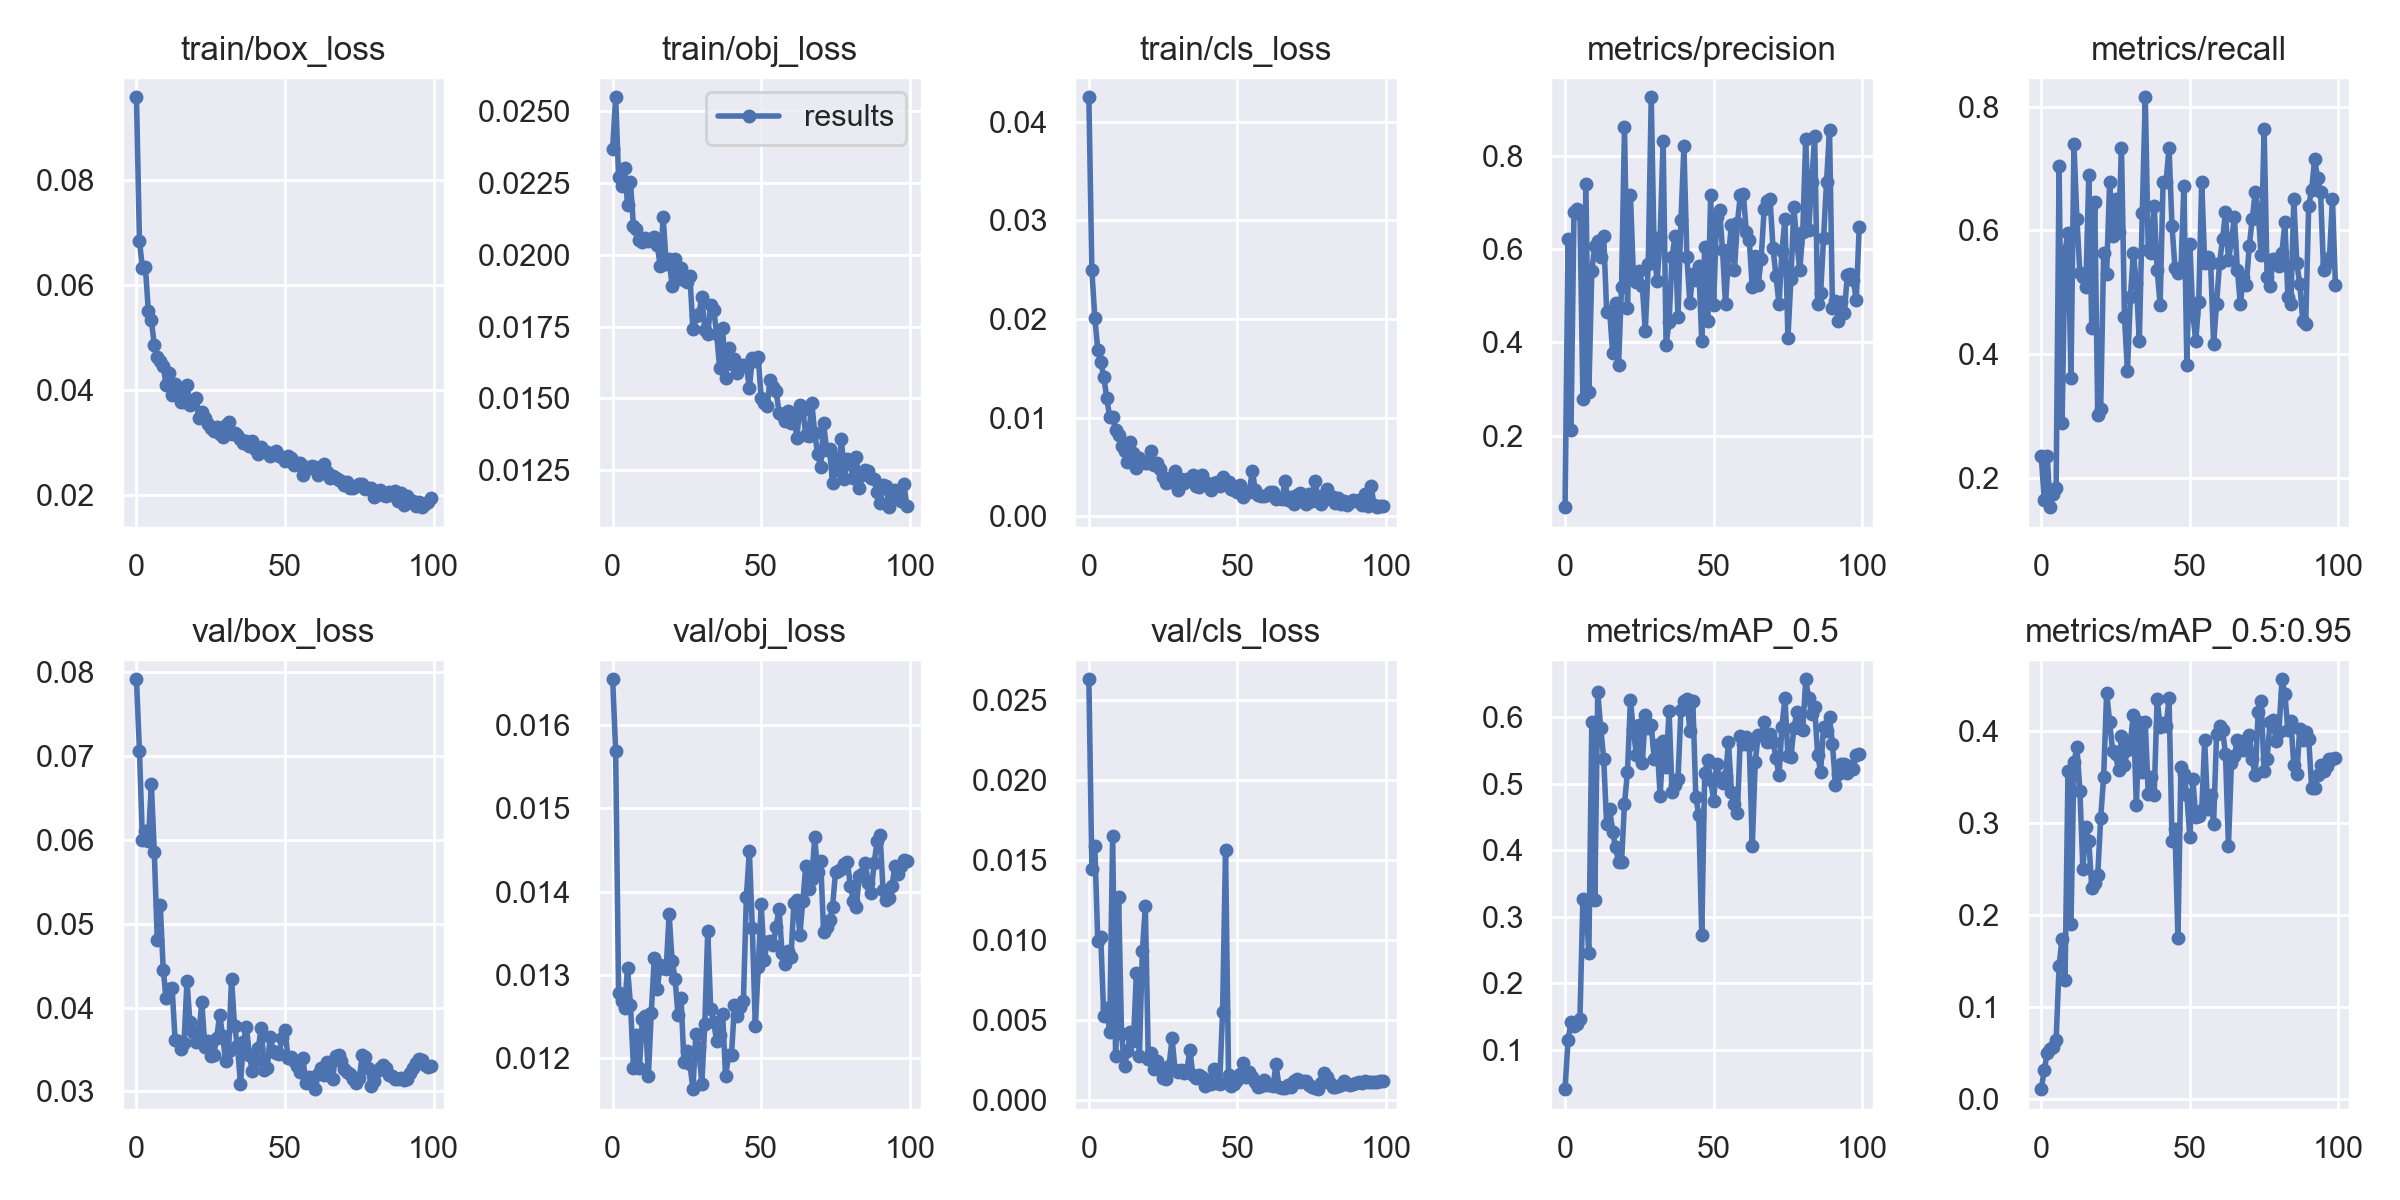

The data file committed next to this chart (first rows):
epoch, train/box_loss, train/obj_loss, train/cls_loss, metrics/precision, metrics/recall, metrics/mAP_0.5, metrics/mAP_0.5:0.95, val/box_loss, val/obj_loss, val/cls_loss, x/lr0, x/lr1, x/lr2
0, 0.09585, 0.0237, 0.0425, 0.04667, 0.2345, 0.04102, 0.01091, 0.07914, 0.01655, 0.0263, 0.0028, 0.0028, 0.0748
1, 0.06849, 0.02549, 0.02496, 0.6227, 0.163, 0.1146, 0.0315, 0.07061, 0.0157, 0.01444, 0.005644, 0.005644, 0.04864
2, 0.06328, 0.0227, 0.02013, 0.213, 0.2345, 0.1423, 0.05019, 0.06, 0.01278, 0.01586, 0.00843, 0.00843, 0.02243
3, 0.0635, 0.0224, 0.01688, 0.6795, 0.1521, 0.1361, 0.0545, 0.06106, 0.01268, 0.009927, 0.009703, 0.009703, 0.009703
4, 0.055, 0.02304, 0.01567, 0.6854, 0.1739, 0.1389, 0.05637, 0.05981, 0.0126, 0.0102, 0.009703, 0.009703, 0.009703
5, 0.05333, 0.02175, 0.01415, 0.6763, 0.1835, 0.1456, 0.06427, 0.06664, 0.01307, 0.005226, 0.009604, 0.009604, 0.009604
6, 0.04863, 0.02253, 0.01203, 0.2797, 0.7039, 0.3273, 0.1454, 0.05853, 0.01264, 0.005711, 0.009505, 0.009505, 0.009505
7, 0.04627, 0.021, 0.01004, 0.7392, 0.2879, 0.3202, 0.1745, 0.04809, 0.01188, 0.004265, 0.009406, 0.009406, 0.009406
8, 0.04552, 0.02089, 0.01003, 0.2929, 0.5671, 0.245, 0.1293, 0.05226, 0.01228, 0.0165, 0.009307, 0.009307, 0.009307
9, 0.04455, 0.02051, 0.008759, 0.5541, 0.5963, 0.5925, 0.3565, 0.04451, 0.01187, 0.00271, 0.009208, 0.009208, 0.009208
10, 0.04091, 0.02047, 0.008246, 0.6073, 0.3618, 0.3254, 0.1909, 0.04109, 0.01247, 0.01265, 0.009109, 0.009109, 0.009109
11, 0.04335, 0.02057, 0.007147, 0.6176, 0.7391, 0.6369, 0.3665, 0.04225, 0.0125, 0.004086, 0.00901, 0.00901, 0.00901
12, 0.03898, 0.02049, 0.006608, 0.5838, 0.618, 0.5831, 0.3828, 0.04235, 0.01177, 0.002092, 0.008911, 0.008911, 0.008911
13, 0.04115, 0.02053, 0.00546, 0.6281, 0.531, 0.5375, 0.3353, 0.03615, 0.01254, 0.003022, 0.008812, 0.008812, 0.008812
14, 0.03923, 0.02063, 0.007554, 0.4648, 0.5248, 0.4385, 0.2506, 0.03597, 0.0132, 0.004236, 0.008713, 0.008713, 0.008713
15, 0.03781, 0.02034, 0.006401, 0.4684, 0.5078, 0.4623, 0.2965, 0.0351, 0.01282, 0.003705, 0.008614, 0.008614, 0.008614
16, 0.03781, 0.01962, 0.004832, 0.3783, 0.6894, 0.4267, 0.2804, 0.03579, 0.01311, 0.007917, 0.008515, 0.008515, 0.008515
17, 0.04106, 0.02131, 0.005906, 0.4853, 0.4425, 0.4043, 0.2299, 0.04313, 0.01308, 0.002759, 0.008416, 0.008416, 0.008416
18, 0.0371, 0.0197, 0.005436, 0.3524, 0.646, 0.3816, 0.2348, 0.03823, 0.01307, 0.009287, 0.008317, 0.008317, 0.008317
19, 0.03789, 0.01987, 0.005353, 0.5182, 0.3012, 0.382, 0.2437, 0.03709, 0.01372, 0.0121, 0.008218, 0.008218, 0.008218
20, 0.0385, 0.01891, 0.005391, 0.8631, 0.3103, 0.4698, 0.306, 0.03584, 0.01317, 0.00256, 0.008119, 0.008119, 0.008119
21, 0.03465, 0.01986, 0.006628, 0.4746, 0.5637, 0.5173, 0.3509, 0.037, 0.01295, 0.002929, 0.00802, 0.00802, 0.00802
22, 0.03591, 0.01915, 0.005158, 0.716, 0.5298, 0.6253, 0.4421, 0.04063, 0.01251, 0.001939, 0.007921, 0.007921, 0.007921
23, 0.03461, 0.01953, 0.005343, 0.5428, 0.6786, 0.5798, 0.4107, 0.03529, 0.01272, 0.002422, 0.007822, 0.007822, 0.007822
24, 0.03361, 0.01912, 0.004779, 0.5298, 0.5901, 0.5431, 0.3787, 0.036, 0.01195, 0.001917, 0.007723, 0.007723, 0.007723
25, 0.03286, 0.01905, 0.00392, 0.554, 0.6514, 0.5882, 0.3751, 0.03427, 0.01208, 0.001337, 0.007624, 0.007624, 0.007624
26, 0.03221, 0.01925, 0.003366, 0.5214, 0.5968, 0.5311, 0.3578, 0.0344, 0.01192, 0.00129, 0.007525, 0.007525, 0.007525
27, 0.03302, 0.01743, 0.003481, 0.4251, 0.7329, 0.6026, 0.3955, 0.03637, 0.01162, 0.002136, 0.007426, 0.007426, 0.007426
28, 0.03159, 0.01788, 0.00394, 0.5681, 0.4596, 0.5838, 0.3631, 0.03916, 0.01229, 0.003851, 0.007327, 0.007327, 0.007327
29, 0.03098, 0.01794, 0.004614, 0.9258, 0.3726, 0.5882, 0.3798, 0.03658, 0.01213, 0.001877, 0.007228, 0.007228, 0.007228
30, 0.03328, 0.01852, 0.002624, 0.5865, 0.4921, 0.5364, 0.3895, 0.03367, 0.01168, 0.001724, 0.007129, 0.007129, 0.007129
31, 0.03386, 0.01739, 0.003803, 0.5327, 0.5637, 0.5572, 0.4179, 0.0348, 0.0124, 0.001876, 0.00703, 0.00703, 0.00703
32, 0.03162, 0.01726, 0.003312, 0.6257, 0.514, 0.4814, 0.3196, 0.04342, 0.01353, 0.001658, 0.006931, 0.006931, 0.006931
33, 0.03186, 0.01824, 0.00374, 0.8332, 0.4208, 0.5641, 0.4102, 0.03781, 0.01258, 0.00187, 0.006832, 0.006832, 0.006832
34, 0.03141, 0.01808, 0.003763, 0.3949, 0.6285, 0.5245, 0.3562, 0.03542, 0.01242, 0.003106, 0.006733, 0.006733, 0.006733
35, 0.03072, 0.01725, 0.00416, 0.4439, 0.8152, 0.6089, 0.4102, 0.03089, 0.0122, 0.001557, 0.006634, 0.006634, 0.006634
36, 0.02984, 0.01606, 0.003052, 0.5827, 0.5683, 0.4869, 0.3319, 0.03593, 0.01228, 0.001364, 0.006535, 0.006535, 0.006535
37, 0.03021, 0.01744, 0.002961, 0.6289, 0.5637, 0.4977, 0.3507, 0.03772, 0.01253, 0.001553, 0.006436, 0.006436, 0.006436
38, 0.02936, 0.01571, 0.004114, 0.4548, 0.6397, 0.5066, 0.3307, 0.03432, 0.01178, 0.001449, 0.006337, 0.006337, 0.006337
39, 0.03027, 0.01676, 0.003415, 0.662, 0.5364, 0.6104, 0.4357, 0.03238, 0.01203, 0.0008293, 0.006238, 0.006238, 0.006238
40, 0.02884, 0.01621, 0.00325, 0.8206, 0.4799, 0.624, 0.4048, 0.0337, 0.01204, 0.001212, 0.006139, 0.006139, 0.006139
41, 0.02789, 0.01639, 0.002604, 0.5826, 0.6786, 0.6267, 0.4093, 0.03519, 0.01264, 0.0009952, 0.00604, 0.00604, 0.00604
42, 0.02906, 0.01589, 0.003402, 0.4851, 0.6786, 0.5795, 0.4055, 0.03762, 0.0125, 0.001897, 0.005941, 0.005941, 0.005941
43, 0.0283, 0.01609, 0.003404, 0.5471, 0.7329, 0.624, 0.4363, 0.0326, 0.01261, 0.001017, 0.005842, 0.005842, 0.005842
44, 0.02827, 0.01618, 0.00302, 0.5336, 0.6071, 0.4799, 0.281, 0.03279, 0.01269, 0.0009886, 0.005743, 0.005743, 0.005743
45, 0.02743, 0.01617, 0.003981, 0.563, 0.5393, 0.4526, 0.2933, 0.03648, 0.01393, 0.005469, 0.005644, 0.005644, 0.005644
46, 0.02781, 0.01535, 0.003358, 0.402, 0.531, 0.2721, 0.1752, 0.03479, 0.01449, 0.0156, 0.005545, 0.005545, 0.005545
47, 0.02837, 0.0164, 0.003471, 0.6056, 0.5348, 0.5165, 0.3609, 0.03463, 0.01356, 0.001568, 0.005446, 0.005446, 0.005446
48, 0.02739, 0.01632, 0.002703, 0.4466, 0.6724, 0.5347, 0.3538, 0.03452, 0.01239, 0.0008459, 0.005347, 0.005347, 0.005347
49, 0.02721, 0.01644, 0.002596, 0.7159, 0.382, 0.5053, 0.3311, 0.0364, 0.01309, 0.0009919, 0.005248, 0.005248, 0.005248
50, 0.02646, 0.015, 0.002447, 0.48, 0.5785, 0.4745, 0.2847, 0.03729, 0.01385, 0.001215, 0.005149, 0.005149, 0.005149
51, 0.0274, 0.01486, 0.003142, 0.6689, 0.4643, 0.5287, 0.3485, 0.03399, 0.01317, 0.001623, 0.00505, 0.00505, 0.00505
52, 0.027, 0.01473, 0.001945, 0.6846, 0.4208, 0.5052, 0.3074, 0.03407, 0.01339, 0.002275, 0.004951, 0.004951, 0.004951
53, 0.02571, 0.01564, 0.00247, 0.5977, 0.4844, 0.5014, 0.3075, 0.03359, 0.0134, 0.001396, 0.004852, 0.004852, 0.004852
54, 0.02609, 0.01539, 0.002404, 0.4815, 0.6786, 0.5112, 0.3141, 0.033, 0.01336, 0.001765, 0.004753, 0.004753, 0.004753
55, 0.02608, 0.01526, 0.004582, 0.587, 0.5468, 0.5622, 0.3901, 0.03228, 0.01357, 0.001425, 0.004654, 0.004654, 0.004654
56, 0.02388, 0.0145, 0.002687, 0.6523, 0.557, 0.4875, 0.3151, 0.03394, 0.01379, 0.001092, 0.004555, 0.004555, 0.004555
57, 0.02535, 0.01443, 0.002163, 0.5548, 0.5466, 0.47, 0.3305, 0.03106, 0.01326, 0.0008031, 0.004456, 0.004456, 0.004456
58, 0.02523, 0.01422, 0.002033, 0.6569, 0.4162, 0.4555, 0.2998, 0.03174, 0.01312, 0.0008437, 0.004357, 0.004357, 0.004357
59, 0.02545, 0.01456, 0.002067, 0.7153, 0.4814, 0.5717, 0.3967, 0.0313, 0.01328, 0.00122, 0.004258, 0.004258, 0.004258
... 40 more rows
